13-way image classification set "squares" from GitHub (sromani/VISIONCHESS); label vocabulary: black bishop, black king, black knight, black pawn, black queen, black rook, empty square, white bishop, white king, white knight, white pawn, white queen, white rook.

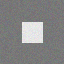
Label: white rook

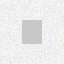
Label: white pawn

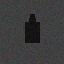
Label: black king

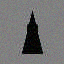
Label: black bishop

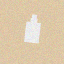
Label: white king

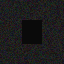
Label: black knight
